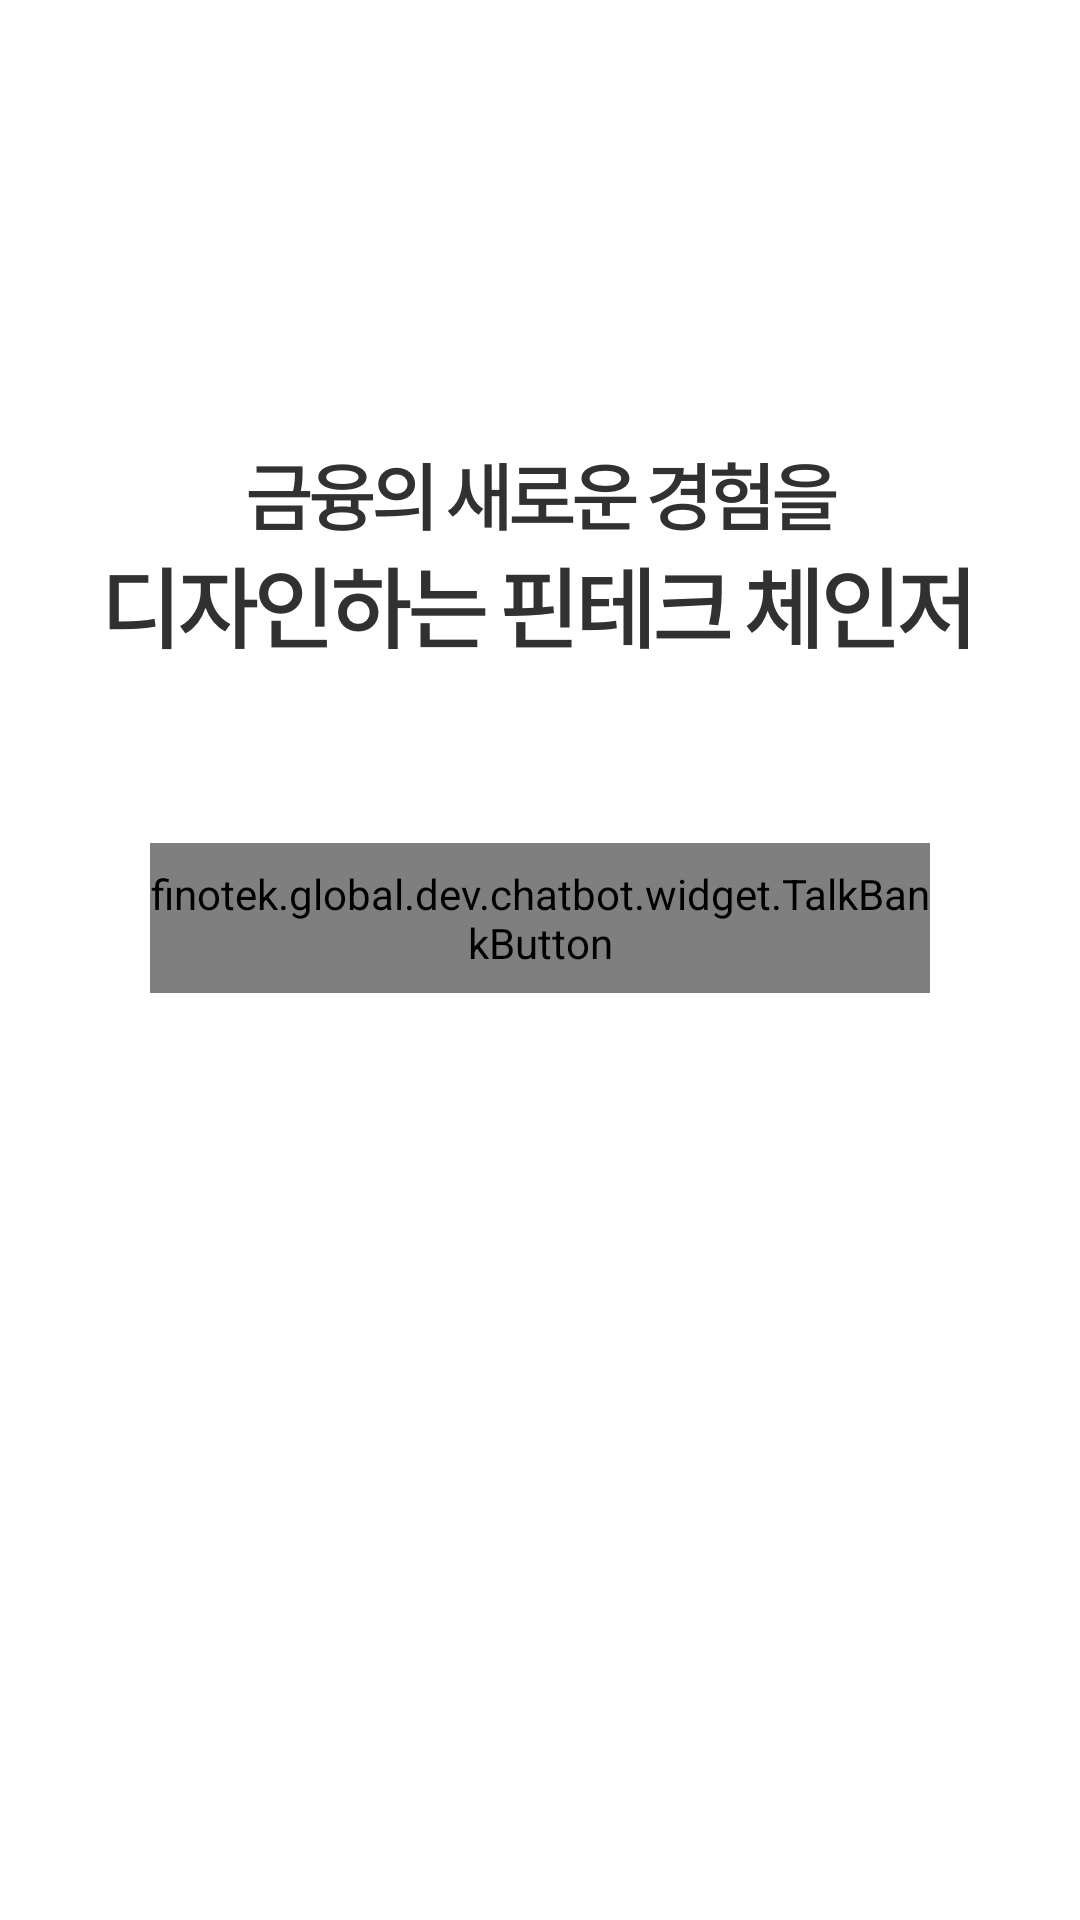

Layout XML and referenced resources for this Android screen:
<!-- AndroidManifest.xml: application theme AppTheme -->
<!-- res/layout/activity_main.xml -->
<?xml version="1.0" encoding="utf-8"?>
<layout xmlns:android="http://schemas.android.com/apk/res/android"
        xmlns:app="http://schemas.android.com/apk/res-auto"
        xmlns:tb="http://schemas.android.com/apk/res-auto">

    <RelativeLayout
        android:id="@+id/wrapper_splash"
        android:layout_width="match_parent"
        android:layout_height="match_parent"
        android:background="@android:color/white">

        <ImageView
            android:id="@+id/iv_intro"
            android:layout_width="wrap_content"
            android:layout_height="wrap_content"
            android:layout_alignParentTop="true"
            android:layout_centerHorizontal="true"
            android:layout_marginTop="153dp"
            android:elevation="0dp"
            android:tint="@color/black"
            app:srcCompat="@drawable/txt_intro"/>


        <finotek.global.dev.chatbot.widget.TalkBankButton
            android:id="@+id/main_button"
            style="@style/RoundButton"
            android:layout_width="260dp"
            android:layout_height="50dp"
            android:layout_below="@+id/iv_intro"
            android:layout_centerHorizontal="true"
            android:layout_marginTop="63dp"
            android:text="@string/main_button_login"
            android:textSize="15sp"
            app:tb_font="noto_medium"/>

    </RelativeLayout>
</layout>
<!-- resources referenced by this layout -->
<resources>
  <color name="black">#313131</color>
  <!-- drawable txt_intro: png bitmap (drawable-xhdpi, 7394 bytes) -->
  <string name="main_button_login">Log-in</string>
  <style name="RoundButton" parent="Widget.AppCompat.Button.Borderless">
          <item name="android:background">@drawable/btn_default_round</item>
          <item name="android:focusable">true</item>
          <item name="android:clickable">true</item>
          <item name="android:textSize">14sp</item>
          <item name="android:textColor">@drawable/color_btn_text</item>
          <item name="android:gravity">center_vertical|center_horizontal</item>
      </style>
  <style name="AppTheme" parent="Theme.AppCompat.Light.NoActionBar">
          
          <item name="colorPrimaryDark">@color/colorPrimaryDark</item>
          <item name="colorPrimary">@color/colorPrimary</item>
          <item name="colorAccent">@color/colorAccent</item>
          <item name="android:textColorPrimary">@android:color/white</item>
          <item name="android:editTextStyle">@style/CustomEditTextStyle</item>
          <item name="android:colorBackground">@color/white</item>
          <item name="editTextStyle">@style/CustomEditTextStyle</item>
      </style>
  <!-- drawable btn_default_round (drawable) -->
  <?xml version="1.0" encoding="utf-8"?>
  <shape xmlns:android="http://schemas.android.com/apk/res/android"
         android:shape="rectangle">
      <solid android:color="@color/primary"/>
      <corners android:radius="74dp"/>
  
  </shape>
  <!-- drawable color_btn_text (drawable) -->
  <?xml version="1.0" encoding="utf-8"?>
  <selector xmlns:android="http://schemas.android.com/apk/res/android">
      <item android:color="@color/white" android:state_focused="true" android:state_pressed="false"/>
      <item android:color="@color/colorPrimary" android:state_focused="true" android:state_pressed="true"/>
      <item android:color="@color/colorPrimary" android:state_focused="false" android:state_pressed="true"/>
      <item android:color="@color/white"/>
  </selector>
  <color name="colorPrimaryDark">#004424</color>
  <color name="colorPrimary">#006233</color>
  <color name="colorAccent">#FF4081</color>
  <style name="CustomEditTextStyle" parent="android:Widget.EditText">
          <item name="android:padding">10dp</item>
          <item name="android:textColor">@color/black</item>
          <item name="android:background">@drawable/edt_normal</item>
      </style>
  <color name="white">#ffffff</color>
  <color name="primary">@color/colorPrimary</color>
  <!-- drawable edt_normal (drawable) -->
  <?xml version="1.0" encoding="utf-8"?>
  <selector xmlns:android="http://schemas.android.com/apk/res/android">
      <item>
          <shape android:shape="rectangle">
              <stroke
                  android:width="0.5dp"
                  android:color="#FFBBBBBB"/>
              <corners android:radius="2dp"/>
          </shape>
      </item>
  
      <item
          android:state_enabled="false">
          <shape android:shape="rectangle">
              <solid android:color="@color/white_three"/>
          </shape>
      </item>
  
  </selector>
  <color name="white_three">#e0e0e0</color>
</resources>
